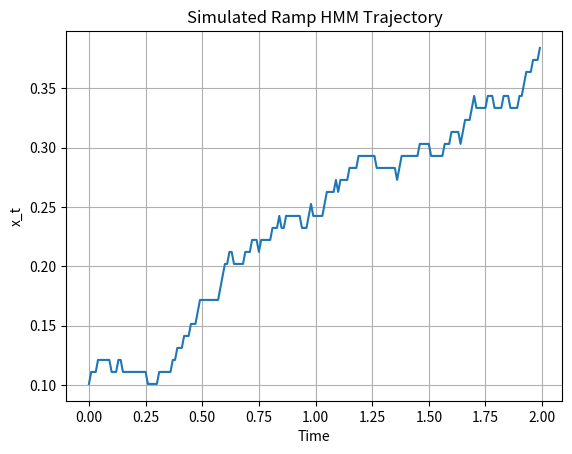
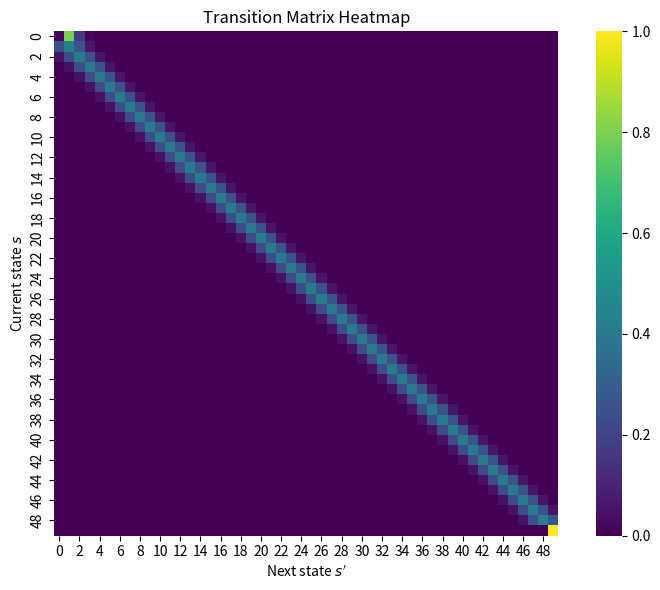
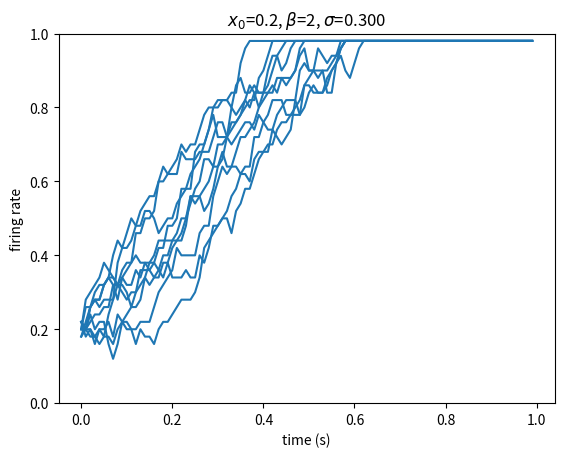

Reproduce these figures in Python, in order.
import numpy as np
from scipy.stats import norm
from scipy.special import logsumexp
import matplotlib.pyplot as plt

class DiscreteRampHMM:
    def __init__(self, beta, sigma, dt, K=100, x_init=0.0):
        self.beta = beta
        self.sigma = sigma
        self.dt = dt
        self.K = K
        self.x_vals = np.linspace(0, 1, K)
        self.dx = 1 / (K - 1)
        self.x_init = x_init

        self.T = self._build_transition_matrix()
        self.pi = self._build_initial_distribution()

    def _build_transition_matrix(self):
        T = np.zeros((self.K, self.K))

        for s in range(self.K):
            mu = self.x_vals[s] + self.beta * self.dt
            std = self.sigma * np.sqrt(self.dt)

            for s_prime in range(self.K):
                lower = self.x_vals[s_prime] - self.dx / 2
                upper = self.x_vals[s_prime] + self.dx / 2
                T[s, s_prime] = norm.cdf(upper, mu, std) - norm.cdf(lower, mu, std)

            # Reflecting boundary at 0
            if s == 0:
                T[s, 0] += norm.cdf(0, mu, std)

            # Absorbing boundary at 1
            if s == self.K - 1:
                T[s, :] = 0
                T[s, self.K - 1] = 1.0

            # Normalize row
            T[s, :] /= T[s, :].sum()

        return T

    def _build_initial_distribution(self):
        std = self.sigma * np.sqrt(self.dt)
        pi = norm.pdf(self.x_vals, loc=self.x_init, scale=std)
        pi /= pi.sum()
        return pi

    def simulate(self, T_steps=100):
        states = np.zeros(T_steps, dtype=int)
        x_t = np.zeros(T_steps)

        states[0] = np.random.choice(self.K, p=self.pi)
        x_t[0] = self.x_vals[states[0]]

        for t in range(1, T_steps):
            states[t] = np.random.choice(self.K, p=self.T[states[t-1]])
            x_t[t] = self.x_vals[states[t]]

        return x_t

    def plot_trajectory(self, x_t):
        plt.plot(np.arange(len(x_t)) * self.dt, x_t)
        plt.xlabel("Time")
        plt.ylabel("x_t")
        plt.title("Simulated Ramp HMM Trajectory")
        plt.grid(True)
        plt.show()

# Example usage:
if __name__ == "__main__":
    model = DiscreteRampHMM(beta=0.1, sigma=0.05, dt=0.01, K=100, x_init=0.1)
    trajectory = model.simulate(T_steps=200)
    model.plot_trajectory(trajectory)


import numpy as np
import matplotlib.pyplot as plt
import seaborn as sns

class DiscreteRampHMM:
    def __init__(self, beta, sigma, dt, K, x0):
        self.beta = beta
        self.sigma = sigma
        self.dt = dt
        self.K = K
        self.x0 = x0
        self.grid = np.linspace(0, 1, K)
        self.T = self._build_transition_matrix()
        self.pi = self._build_initial_distribution()

    def _build_transition_matrix(self):
        T = np.zeros((self.K, self.K))
        for s in range(self.K):
            x = self.grid[s]
            mu = x + self.beta * self.dt
            std = self.sigma * np.sqrt(self.dt)

            if x == 1:
                T[s, -1] = 1.0
                continue

            for s_prime in range(self.K):
                x_next = self.grid[s_prime]
                if x > 0:
                    T[s, s_prime] = self._truncated_normal_pdf(x_next, mu, std, lower=0, upper=1)
                else:
                    if x_next == 0:
                        T[s, s_prime] = self._gaussian_cdf(0, mu, std)
                    else:
                        T[s, s_prime] = self._truncated_normal_pdf(x_next, mu, std, lower=0, upper=1)

            # Normalize row to sum to 1
            T[s] /= T[s].sum()

        return T

    def _build_initial_distribution(self):
        mu = self.x0
        std = self.sigma * np.sqrt(self.dt)
        pi = np.array([self._truncated_normal_pdf(x, mu, std, 0, 1) for x in self.grid])
        return pi / pi.sum()

    def _truncated_normal_pdf(self, x, mu, sigma, lower, upper):
        from scipy.stats import norm
        Z = norm.cdf(upper, loc=mu, scale=sigma) - norm.cdf(lower, loc=mu, scale=sigma)
        return norm.pdf(x, loc=mu, scale=sigma) / Z

    def _gaussian_cdf(self, x, mu, sigma):
        from scipy.stats import norm
        return norm.cdf(x, loc=mu, scale=sigma)

    def plot_transition_matrix(self):
        plt.figure(figsize=(8, 6))
        sns.heatmap(self.T, cmap="viridis", cbar=True, square=True)
        plt.title("Transition Matrix Heatmap")
        plt.xlabel("Next state $s'$")
        plt.ylabel("Current state $s$")
        plt.tight_layout()
        plt.show()

if __name__ == "__main__":
    hmm = DiscreteRampHMM(beta=0.1, sigma=0.2, dt=0.01, K=50, x0=0.1)
    hmm.plot_transition_matrix()


import numpy as np
import matplotlib.pyplot as plt

def get_initial_distribution(K, x0, sig, dt):
    states = np.linspace(0,1,num = K)
    arr = (states - x0) / (sig*np.sqrt(dt))
    dist = normal_dist(arr)
    dist_norm = dist / np.sum(dist)    
    return dist_norm

def get_transition_matrix(K, bet, sig, dt):
    states = np.linspace(0,1,num = K)
    trans = np.empty([K,K])
    for i in range(K-1):
        arr = (states - states[i] - bet*dt) / (sig*np.sqrt(dt))
        dist = normal_dist(arr)
        dist_norm = dist / np.sum(dist)
        trans[i] = dist_norm
    trans[K-1] = np.zeros(K)
    trans[K-1][K-1] = 1
    return trans

def normal_dist(x, mean = 0, sd = 1):
    prob_density = (np.pi*sd) * np.exp(-0.5*((x-mean)/sd)**2)
    return prob_density

def simulate(init_dist, trans_matrix, length, dt, K):
    t = np.arange(length) * dt
    s = np.empty(length)
    states = np.arange(K)
    s[0] = np.random.choice(states, p = init_dist)
    for i in range (1,length):
        s[i] = np.random.choice(states, p = trans_matrix[int(s[i-1])])
    s = s / K
    return t, s

#############

K = 50
dt = 1/100

x0 = 0.2
bet = 1.5
sig = 0.3

init = get_initial_distribution(K, x0, sig, dt)
trans = get_transition_matrix(K, bet, sig, dt)

#simulate 10 trials of ramp model in one plot
for i in range(10):
    t, s = simulate(init, trans, 100, dt, K)
    plt.plot(t, s, color = 'C0')
plt.ylim(bottom = 0, top = 1)
plt.xlabel('time (s)')
plt.ylabel('firing rate')
plt.title('$x_0$={:.1f}, $\\beta$={:.0f}, $\sigma$={:.3f}'.format(x0,bet,sig))
plt.show()
